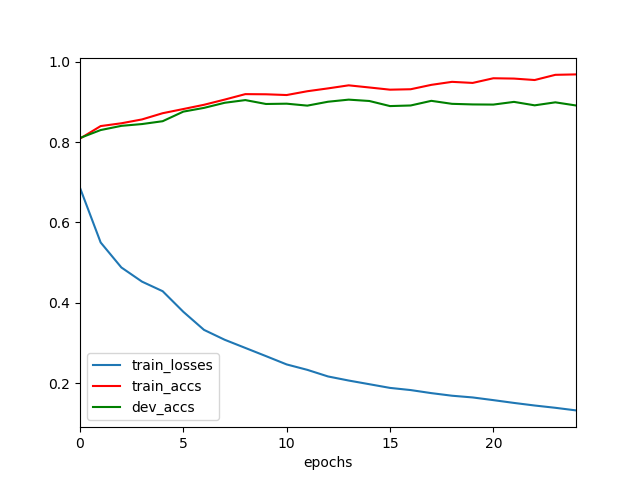

The table this chart was drawn from, first rows:
	epochs	train_losses	train_accs	dev_accs
0	0	0.6859	0.8084	0.81
1	1	0.5501	0.8396	0.8297
2	2	0.488	0.8466	0.8402
3	3	0.4527	0.8562	0.8446
4	4	0.4289	0.8716	0.8517
5	5	0.3777	0.882	0.8756
6	6	0.3327	0.8925	0.8849
7	7	0.3082	0.9055	0.8975
8	8	0.2878	0.9191	0.9042
9	9	0.2674	0.9187	0.8946
10	10	0.2468	0.9168	0.8953
11	11	0.2333	0.9263	0.8905
12	12	0.2169	0.9333	0.9001
13	13	0.2067	0.9409	0.9054
14	14	0.1976	0.9356	0.902
15	15	0.1884	0.9301	0.8893
16	16	0.183	0.9312	0.8908
17	17	0.1754	0.9421	0.9024
18	18	0.169	0.9496	0.8949
19	19	0.1647	0.9469	0.8934
20	20	0.158	0.9585	0.8931
21	21	0.151	0.9577	0.8998
22	22	0.1446	0.9541	0.8912
23	23	0.1389	0.9671	0.8987
24	24	0.1325	0.9681	0.8908
